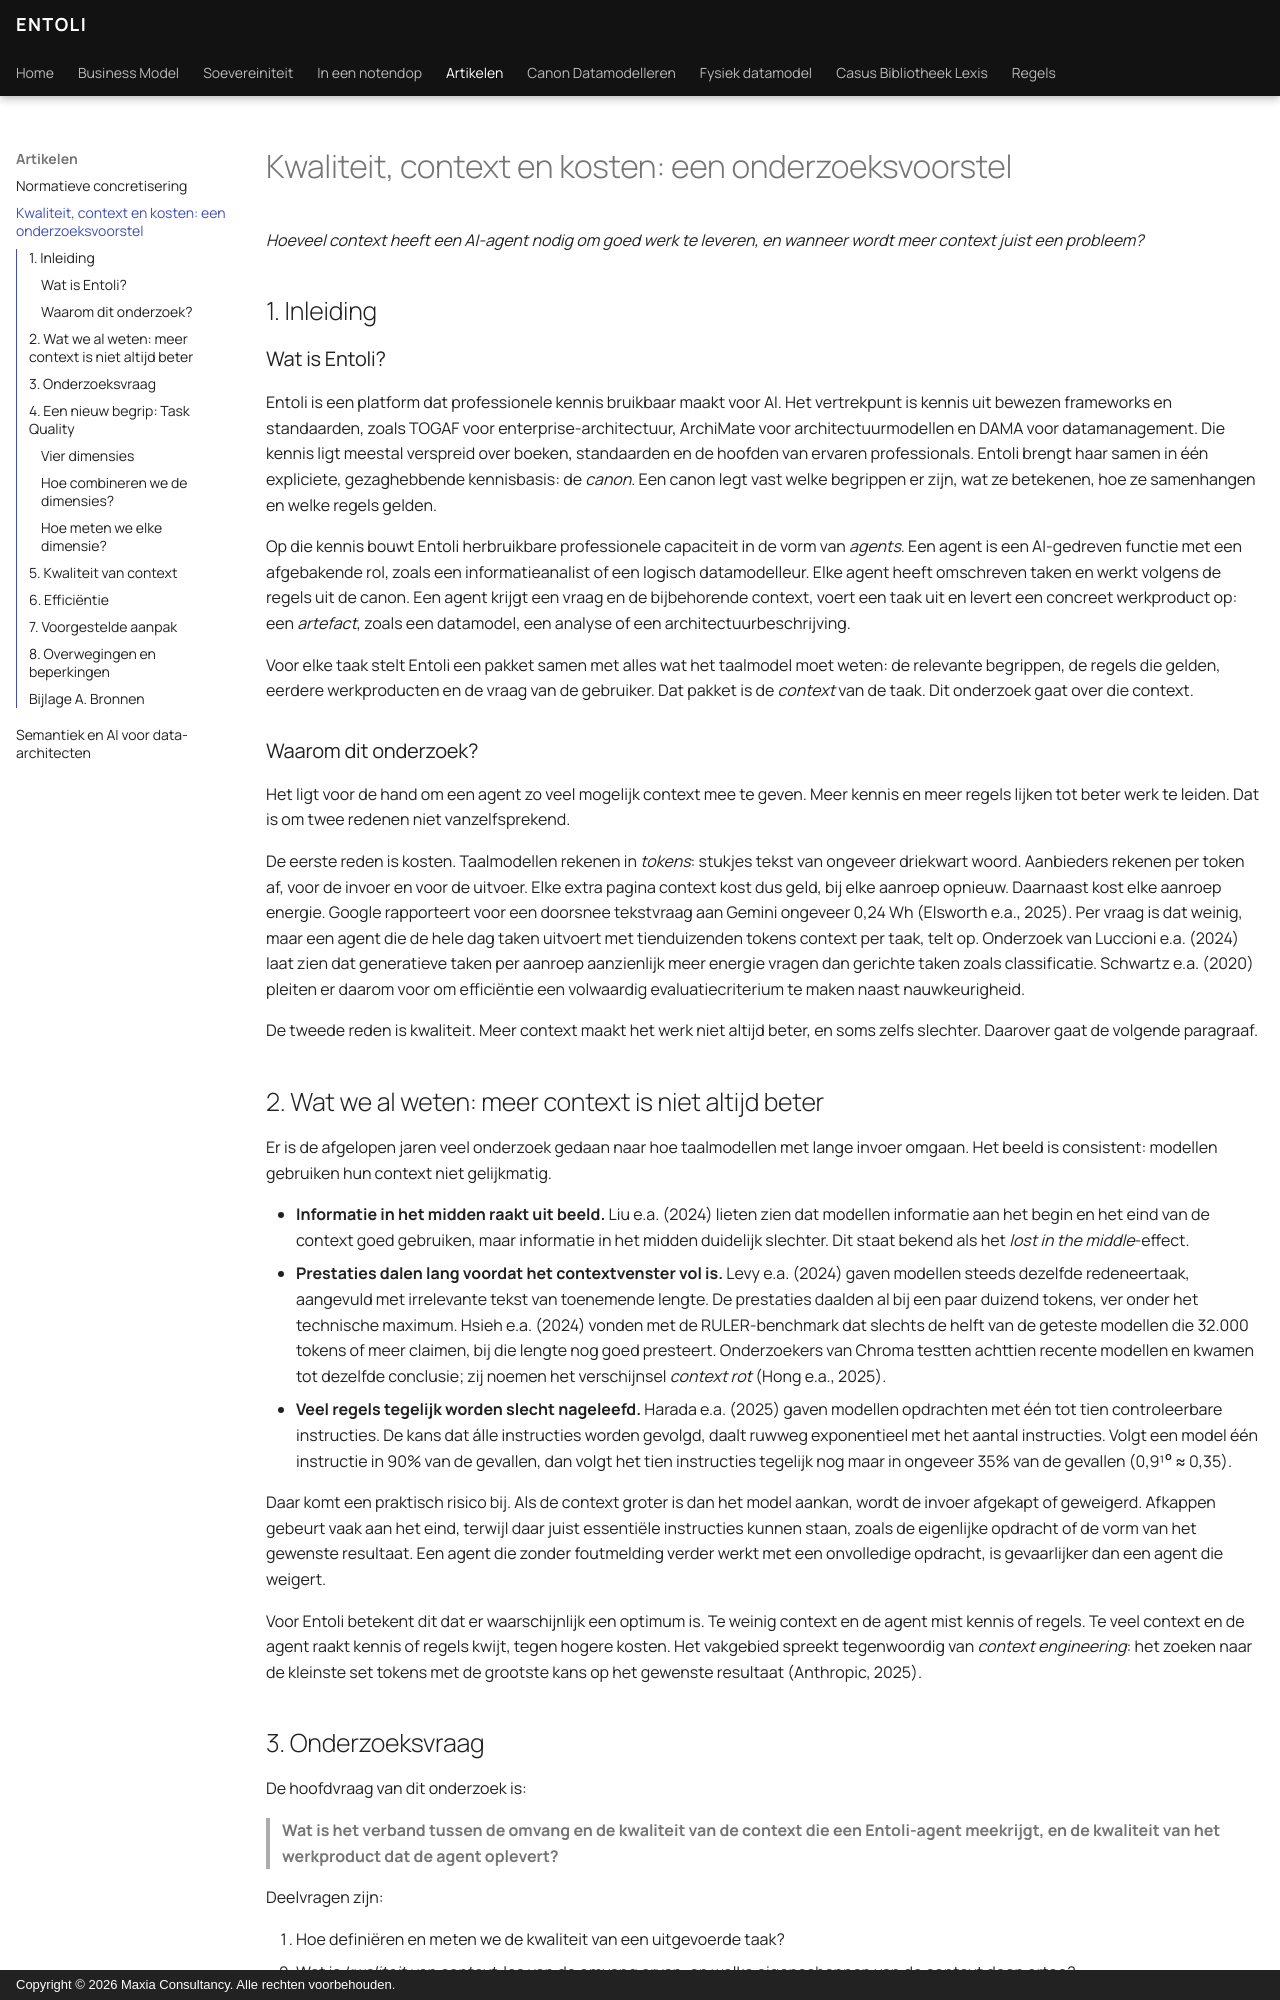

repository: hans-blok/entoli-publish · page: artikelen/thesis-onderzoek/index.html · generator: mkdocs · copyright: Copyright © 2026 Maxia Consultancy. Alle rechten voorbehouden.

# Kwaliteit, context en kosten: een onderzoeksvoorstel

*Hoeveel context heeft een AI-agent nodig om goed werk te leveren, en wanneer wordt meer context juist een probleem?*

## 1. Inleiding

### Wat is Entoli?

Entoli is een platform dat professionele kennis bruikbaar maakt voor AI. Het vertrekpunt is kennis uit bewezen frameworks en standaarden, zoals TOGAF voor enterprise-architectuur, ArchiMate voor architectuurmodellen en DAMA voor datamanagement. Die kennis ligt meestal verspreid over boeken, standaarden en de hoofden van ervaren professionals. Entoli brengt haar samen in één expliciete, gezaghebbende kennisbasis: de *canon*. Een canon legt vast welke begrippen er zijn, wat ze betekenen, hoe ze samenhangen en welke regels gelden.

Op die kennis bouwt Entoli herbruikbare professionele capaciteit in de vorm van *agents*. Een agent is een AI-gedreven functie met een afgebakende rol, zoals een informatieanalist of een logisch datamodelleur. Elke agent heeft omschreven taken en werkt volgens de regels uit de canon. Een agent krijgt een vraag en de bijbehorende context, voert een taak uit en levert een concreet werkproduct op: een *artefact*, zoals een datamodel, een analyse of een architectuurbeschrijving.

Voor elke taak stelt Entoli een pakket samen met alles wat het taalmodel moet weten: de relevante begrippen, de regels die gelden, eerdere werkproducten en de vraag van de gebruiker. Dat pakket is de *context* van de taak. Dit onderzoek gaat over die context.

### Waarom dit onderzoek?

Het ligt voor de hand om een agent zo veel mogelijk context mee te geven. Meer kennis en meer regels lijken tot beter werk te leiden. Dat is om twee redenen niet vanzelfsprekend.

De eerste reden is kosten. Taalmodellen rekenen in *tokens*: stukjes tekst van ongeveer driekwart woord. Aanbieders rekenen per token af, voor de invoer en voor de uitvoer. Elke extra pagina context kost dus geld, bij elke aanroep opnieuw. Daarnaast kost elke aanroep energie. Google rapporteert voor een doorsnee tekstvraag aan Gemini ongeveer 0,24 Wh (Elsworth e.a., 2025). Per vraag is dat weinig, maar een agent die de hele dag taken uitvoert met tienduizenden tokens context per taak, telt op. Onderzoek van Luccioni e.a. (2024) laat zien dat generatieve taken per aanroep aanzienlijk meer energie vragen dan gerichte taken zoals classificatie. Schwartz e.a. (2020) pleiten er daarom voor om efficiëntie een volwaardig evaluatiecriterium te maken naast nauwkeurigheid.

De tweede reden is kwaliteit. Meer context maakt het werk niet altijd beter, en soms zelfs slechter. Daarover gaat de volgende paragraaf.

## 2. Wat we al weten: meer context is niet altijd beter

Er is de afgelopen jaren veel onderzoek gedaan naar hoe taalmodellen met lange invoer omgaan. Het beeld is consistent: modellen gebruiken hun context niet gelijkmatig.

- **Informatie in het midden raakt uit beeld.** Liu e.a. (2024) lieten zien dat modellen informatie aan het begin en het eind van de context goed gebruiken, maar informatie in het midden duidelijk slechter. Dit staat bekend als het *lost in the middle*-effect.
- **Prestaties dalen lang voordat het contextvenster vol is.** Levy e.a. (2024) gaven modellen steeds dezelfde redeneertaak, aangevuld met irrelevante tekst van toenemende lengte. De prestaties daalden al bij een paar duizend tokens, ver onder het technische maximum. Hsieh e.a. (2024) vonden met de RULER-benchmark dat slechts de helft van de geteste modellen die 32.000 tokens of meer claimen, bij die lengte nog goed presteert. Onderzoekers van Chroma testten achttien recente modellen en kwamen tot dezelfde conclusie; zij noemen het verschijnsel *context rot* (Hong e.a., 2025).
- **Veel regels tegelijk worden slecht nageleefd.** Harada e.a. (2025) gaven modellen opdrachten met één tot tien controleerbare instructies. De kans dat álle instructies worden gevolgd, daalt ruwweg exponentieel met het aantal instructies. Volgt een model één instructie in 90% van de gevallen, dan volgt het tien instructies tegelijk nog maar in ongeveer 35% van de gevallen (0,9¹⁰ ≈ 0,35).

Daar komt een praktisch risico bij. Als de context groter is dan het model aankan, wordt de invoer afgekapt of geweigerd. Afkappen gebeurt vaak aan het eind, terwijl daar juist essentiële instructies kunnen staan, zoals de eigenlijke opdracht of de vorm van het gewenste resultaat. Een agent die zonder foutmelding verder werkt met een onvolledige opdracht, is gevaarlijker dan een agent die weigert.

Voor Entoli betekent dit dat er waarschijnlijk een optimum is. Te weinig context en de agent mist kennis of regels. Te veel context en de agent raakt kennis of regels kwijt, tegen hogere kosten. Het vakgebied spreekt tegenwoordig van *context engineering*: het zoeken naar de kleinste set tokens met de grootste kans op het gewenste resultaat (Anthropic, 2025).
